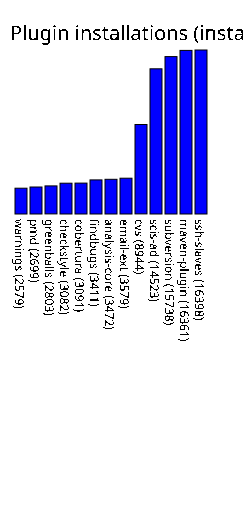

Values plotted in this chart, from the file beside it:
warnings, 2579
pmd, 2699
greenballs, 2803
checkstyle, 3082
cobertura, 3091
findbugs, 3411
analysis-core, 3472
email-ext, 3579
cvs, 8944
scis-ad, 14523
subversion, 15738
maven-plugin, 16361
ssh-slaves, 16398
